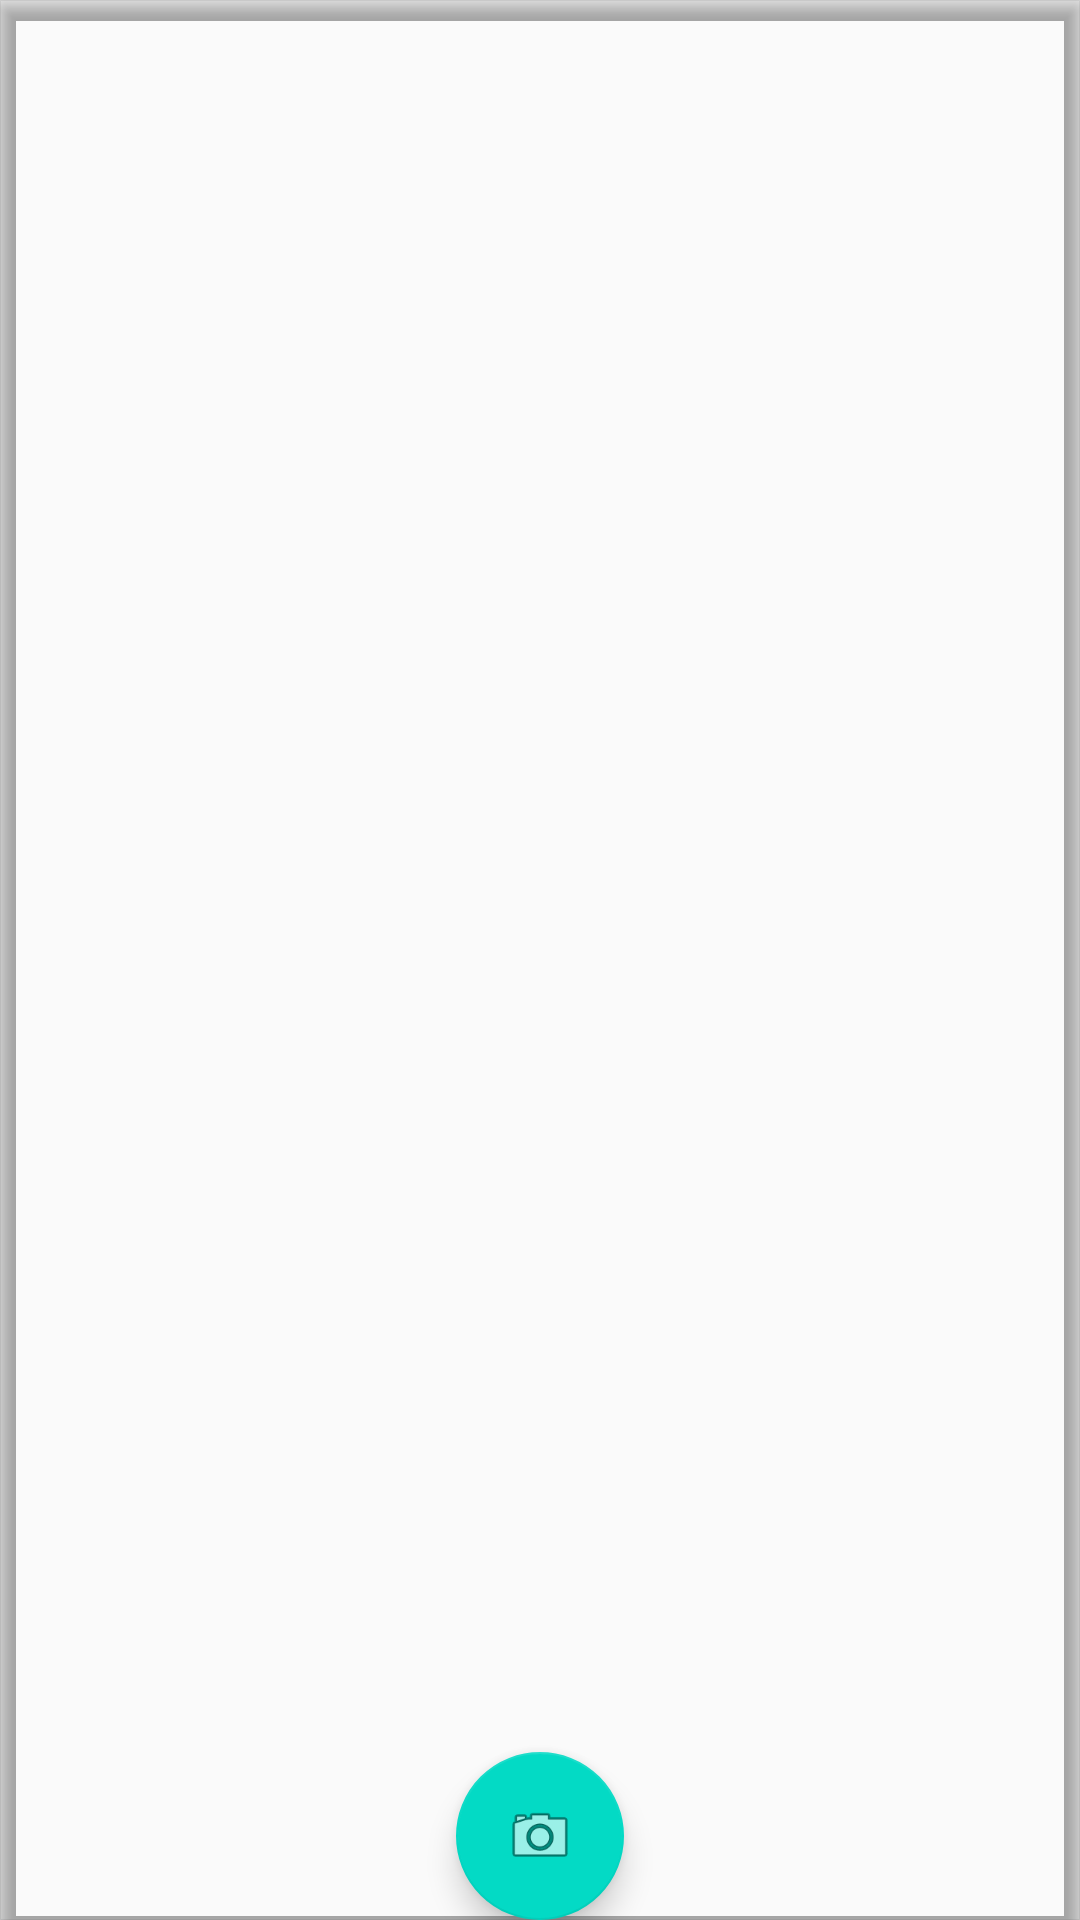

Here is an Android app screen rendered from its layout file. Give the layout XML and the strings, colors and styles it references.
<!-- AndroidManifest.xml: activity theme AppTheme.Transparent.NoActionBarTransparent -->
<!-- res/layout/activity_main.xml -->
<?xml version="1.0" encoding="utf-8"?>
<android.support.design.widget.CoordinatorLayout xmlns:android="http://schemas.android.com/apk/res/android"
    xmlns:app="http://schemas.android.com/apk/res-auto"
    xmlns:tools="http://schemas.android.com/tools"
    android:layout_width="match_parent"
    android:layout_height="match_parent"
    android:fitsSystemWindows="true"
    tools:context="tech.thdev.recordcamera.MainActivity">

    <android.support.design.widget.AppBarLayout
        android:layout_width="match_parent"
        android:layout_height="match_parent"
        android:fitsSystemWindows="true">

        <FrameLayout
            android:id="@+id/frame_layout"
            android:layout_width="match_parent"
            android:layout_height="match_parent" />

    </android.support.design.widget.AppBarLayout>

    <android.support.design.widget.AppBarLayout
        android:layout_width="match_parent"
        android:layout_height="match_parent"
        android:theme="@style/AppTheme.AppBarOverlay">

        <android.support.v7.widget.Toolbar
            android:id="@+id/toolbar"
            android:layout_width="match_parent"
            android:layout_height="?attr/actionBarSize"
            android:background="?attr/colorPrimary"
            app:popupTheme="@style/AppTheme.PopupOverlay" />

    </android.support.design.widget.AppBarLayout>

    <android.support.design.widget.FloatingActionButton
        android:id="@+id/fab"
        android:layout_width="wrap_content"
        android:layout_height="wrap_content"
        android:layout_gravity="bottom|center"
        android:layout_margin="@dimen/fab_margin"
        app:srcCompat="@android:drawable/ic_menu_camera" />

</android.support.design.widget.CoordinatorLayout>
<!-- resources referenced by this layout -->
<resources>
  <style name="AppTheme.AppBarOverlay" parent="ThemeOverlay.AppCompat.Dark.ActionBar" />
  <style name="AppTheme.PopupOverlay" parent="ThemeOverlay.AppCompat.Light" />
  <style name="AppTheme.Transparent.NoActionBarTransparent">
          <item name="windowActionBar">false</item>
          <item name="windowNoTitle">true</item>
      </style>
</resources>
